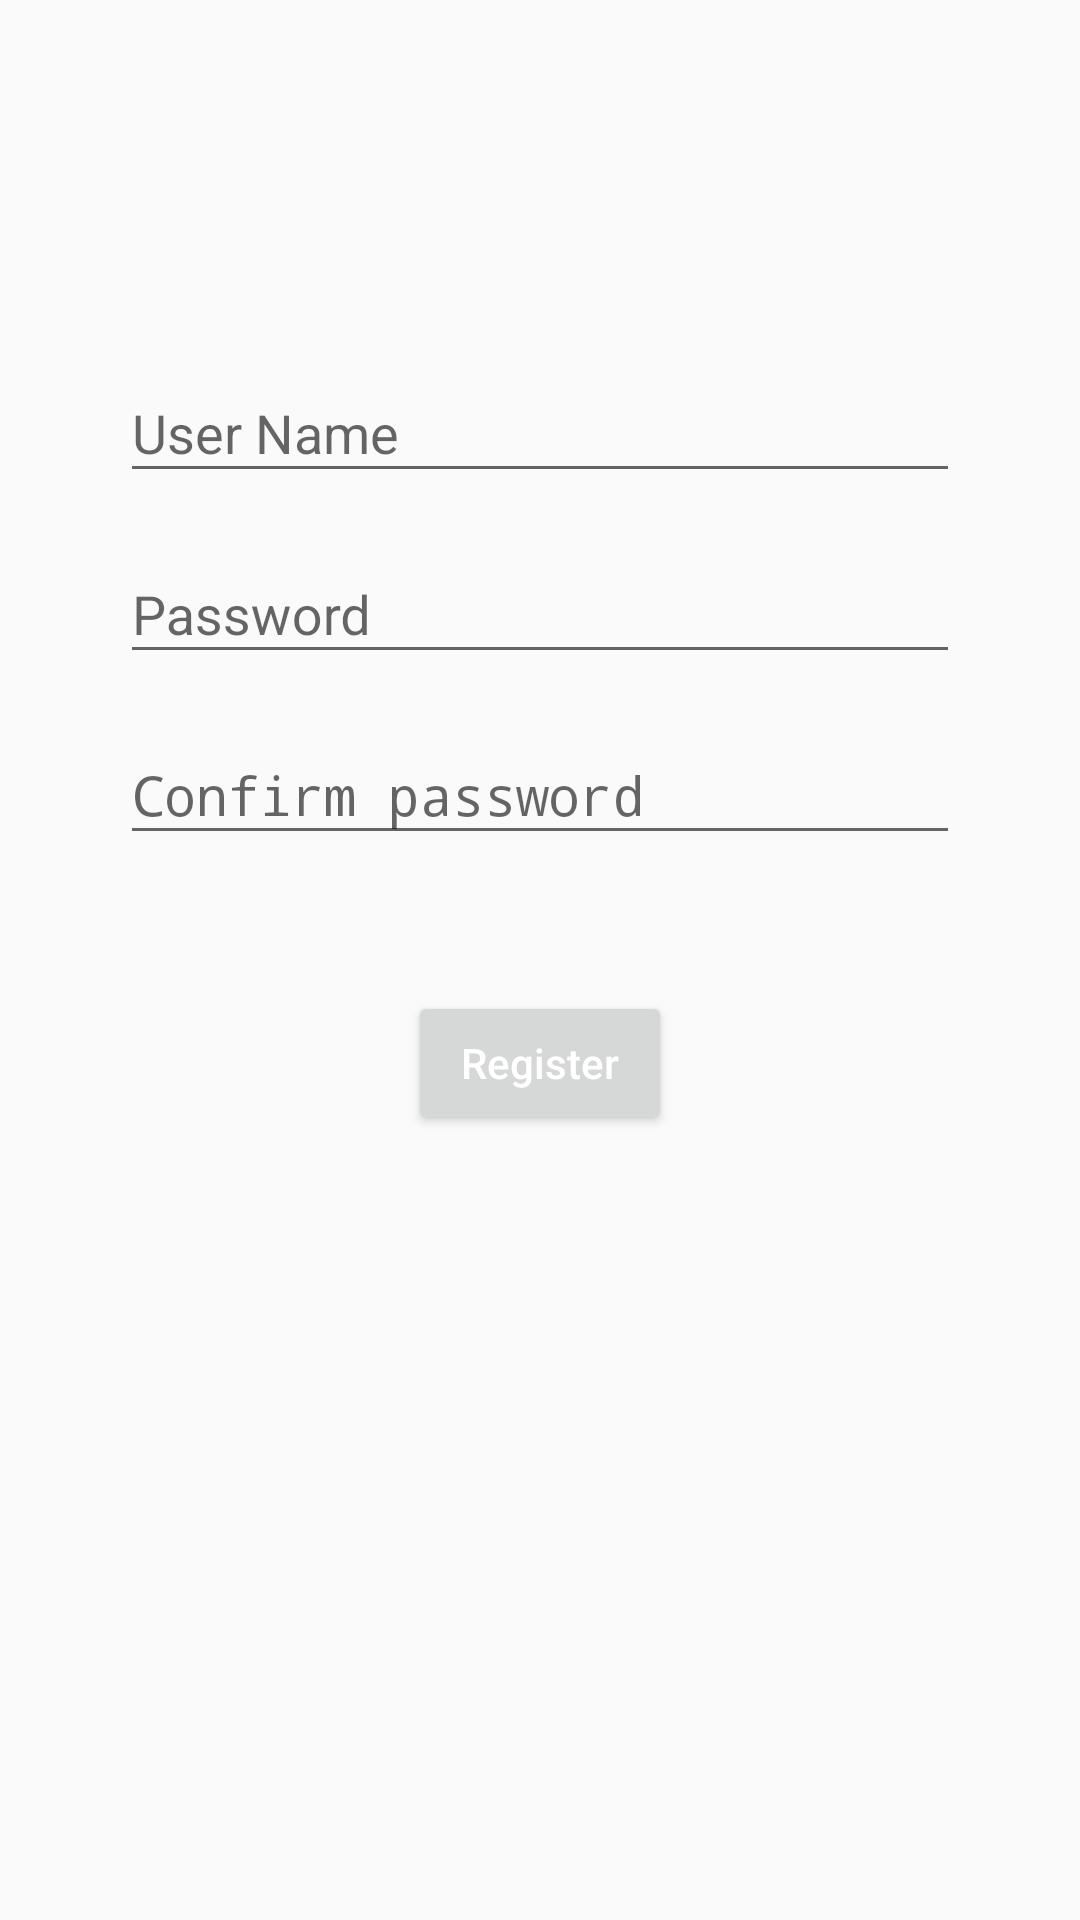

Here is an Android app screen rendered from its layout file. Give the layout XML and the strings, colors and styles it references.
<!-- AndroidManifest.xml: application theme Theme.Procrastinate -->
<!-- res/layout/activity_register.xml -->
<?xml version="1.0" encoding="utf-8"?>
<androidx.constraintlayout.widget.ConstraintLayout xmlns:android="http://schemas.android.com/apk/res/android"
    xmlns:app="http://schemas.android.com/apk/res-auto"
    xmlns:tools="http://schemas.android.com/tools"
    android:id="@+id/container"
    android:layout_width="match_parent"
    android:layout_height="match_parent"
    android:paddingLeft="16dp"
    android:paddingTop="16dp"
    android:paddingRight="16dp"
    android:paddingBottom="16dp"
    tools:context=".activity.RegisterActivity">

    <com.google.android.material.textfield.TextInputLayout
        android:id="@+id/username_layout"
        android:layout_width="0dp"
        android:layout_height="wrap_content"
        android:layout_marginStart="24dp"
        android:layout_marginTop="96dp"
        android:layout_marginEnd="24dp"
        app:layout_constraintEnd_toEndOf="parent"
        app:layout_constraintStart_toStartOf="parent"
        app:layout_constraintTop_toTopOf="parent">

        <com.google.android.material.textfield.TextInputEditText
            android:id="@+id/username"
            android:layout_width="match_parent"
            android:layout_height="match_parent"
            android:hint="@string/prompt_user_name"
            android:inputType="textEmailAddress"
            android:selectAllOnFocus="true"/>

    </com.google.android.material.textfield.TextInputLayout>

    <com.google.android.material.textfield.TextInputLayout
        android:id="@+id/password_layout"
        android:layout_width="0dp"
        android:layout_height="wrap_content"
        android:layout_marginStart="24dp"
        android:layout_marginTop="8dp"
        android:layout_marginEnd="24dp"
        app:layout_constraintEnd_toEndOf="parent"
        app:layout_constraintStart_toStartOf="parent"
        app:layout_constraintTop_toBottomOf="@+id/username_layout">

        <com.google.android.material.textfield.TextInputEditText
            android:id="@+id/password"
            android:layout_width="match_parent"
            android:layout_height="match_parent"
            android:hint="@string/prompt_password"
            android:inputType="textPassword"
            android:selectAllOnFocus="true" />

    </com.google.android.material.textfield.TextInputLayout>

    <com.google.android.material.textfield.TextInputLayout
        android:id="@+id/confirm_password_layout"
        android:layout_width="0dp"
        android:layout_height="wrap_content"
        android:layout_marginStart="24dp"
        android:layout_marginTop="8dp"
        android:layout_marginEnd="24dp"
        app:layout_constraintEnd_toEndOf="parent"
        app:layout_constraintStart_toStartOf="parent"
        app:layout_constraintTop_toBottomOf="@+id/password_layout" >

        <EditText
            android:id="@+id/confirm_password"
            android:layout_width="match_parent"
            android:layout_height="match_parent"
            android:hint="@string/prompt_password_confirm"
            android:imeOptions="actionDone"
            android:inputType="textPassword"
            android:selectAllOnFocus="true" />

    </com.google.android.material.textfield.TextInputLayout>

    <Button
        android:theme="@style/ButtonStyle"
        android:id="@+id/register"
        android:layout_width="wrap_content"
        android:layout_height="wrap_content"
        android:layout_gravity="start"
        android:layout_marginStart="48dp"
        android:layout_marginEnd="48dp"
        android:layout_marginBottom="64dp"
        android:text="@string/action_register"
        app:layout_constraintBottom_toBottomOf="parent"
        app:layout_constraintEnd_toEndOf="parent"
        app:layout_constraintStart_toStartOf="parent"
        app:layout_constraintTop_toBottomOf="@+id/confirm_password_layout"
        app:layout_constraintVertical_bias="0.2" />

    <ProgressBar
        android:id="@+id/loading"
        android:layout_width="wrap_content"
        android:layout_height="wrap_content"
        android:layout_gravity="center"
        android:layout_marginStart="32dp"
        android:layout_marginTop="64dp"
        android:layout_marginEnd="32dp"
        android:layout_marginBottom="64dp"
        android:visibility="gone"
        app:layout_constraintBottom_toBottomOf="parent"
        app:layout_constraintEnd_toEndOf="@+id/confirm_password_layout"
        app:layout_constraintStart_toStartOf="@+id/confirm_password_layout"
        app:layout_constraintTop_toTopOf="parent"
        app:layout_constraintVertical_bias="0.3" />

</androidx.constraintlayout.widget.ConstraintLayout>
<!-- resources referenced by this layout -->
<resources>
  <string name="action_register">Register</string>
  <string name="prompt_password">Password</string>
  <string name="prompt_password_confirm">Confirm password</string>
  <string name="prompt_user_name">User Name</string>
  <style name="ButtonStyle" parent="@style/Widget.MaterialComponents.Button">
          <item name="android:textColor">@color/white</item>
          <item name="android:textAllCaps">false</item>
      </style>
  <style name="Theme.Procrastinate" parent="Theme.AppCompat.DayNight.DarkActionBar">
          
          <item name="colorPrimary">@color/colorPrimary</item>
          <item name="colorPrimaryDark">@color/colorPrimary</item>
          <item name="colorAccent">@color/colorAccent</item>
          <item name="android:textColor">#8a8a8a</item>
  
          
          
      </style>
  <color name="white">#FFFFFFFF</color>
  <color name="colorPrimary">#5FCE9B</color>
  <color name="colorAccent">#555555</color>
</resources>
